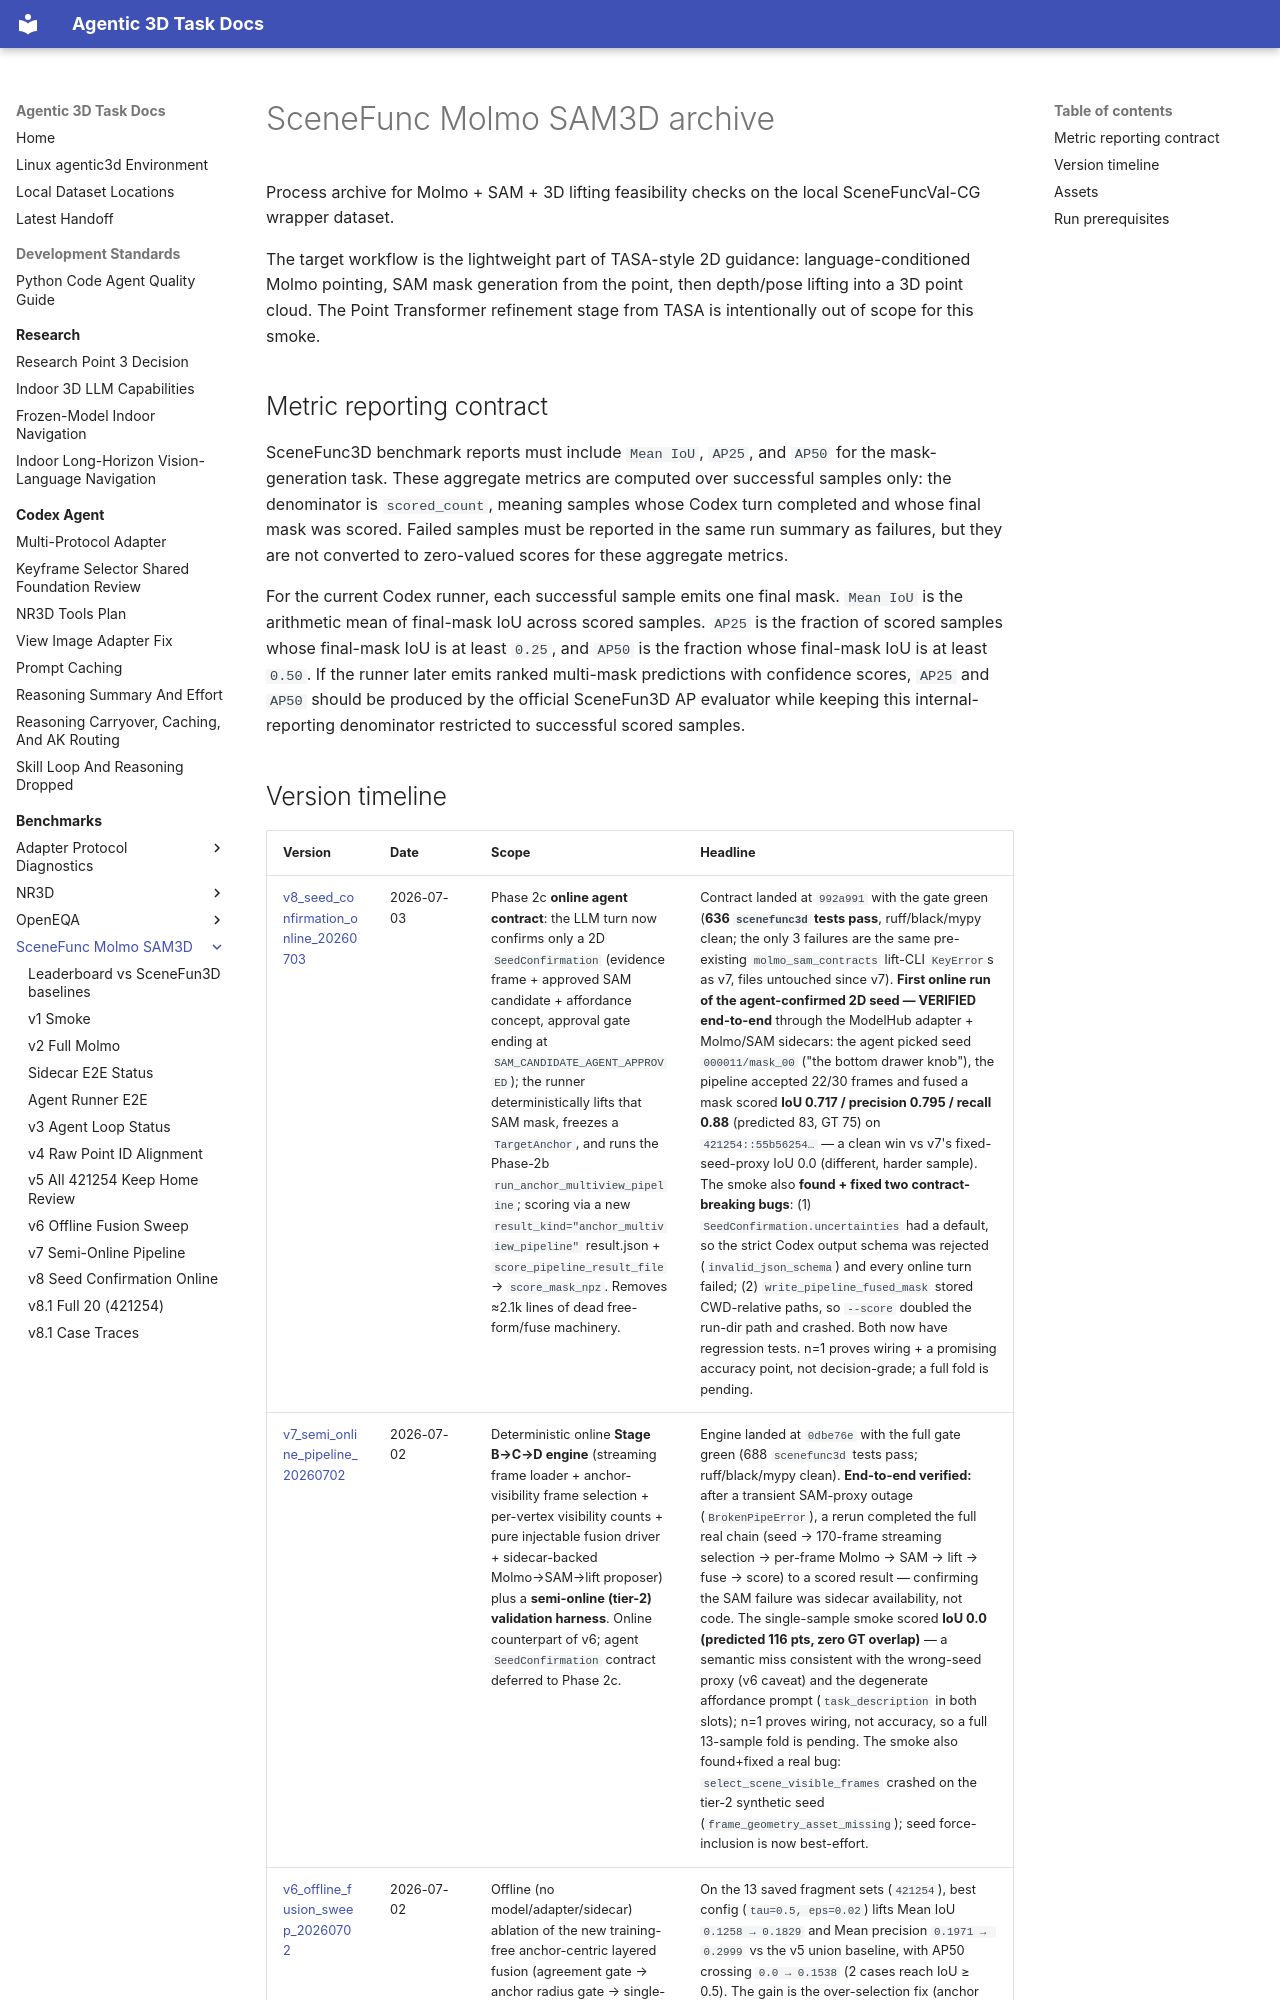

repository: yruns/agentic-3d-task · page: benchmark/scenefunc_molmo_sam3d/index.html · generator: mkdocs

# SceneFunc Molmo SAM3D archive

Process archive for Molmo + SAM + 3D lifting feasibility checks on the local
SceneFuncVal-CG wrapper dataset.

The target workflow is the lightweight part of TASA-style 2D guidance:
language-conditioned Molmo pointing, SAM mask generation from the point, then
depth/pose lifting into a 3D point cloud. The Point Transformer refinement stage
from TASA is intentionally out of scope for this smoke.

## Metric reporting contract

SceneFunc3D benchmark reports must include `Mean IoU`, `AP25`, and `AP50` for
the mask-generation task. These aggregate metrics are computed over successful
samples only: the denominator is `scored_count`, meaning samples whose Codex turn
completed and whose final mask was scored. Failed samples must be reported in
the same run summary as failures, but they are not converted to zero-valued
scores for these aggregate metrics.

For the current Codex runner, each successful sample emits one final mask.
`Mean IoU` is the arithmetic mean of final-mask IoU across scored samples.
`AP25` is the fraction of scored samples whose final-mask IoU is at least
`0.25`, and `AP50` is the fraction whose final-mask IoU is at least `0.50`.
If the runner later emits ranked multi-mask predictions with confidence scores,
`AP25` and `AP50` should be produced by the official SceneFun3D AP evaluator
while keeping this internal-reporting denominator restricted to successful
scored samples.
